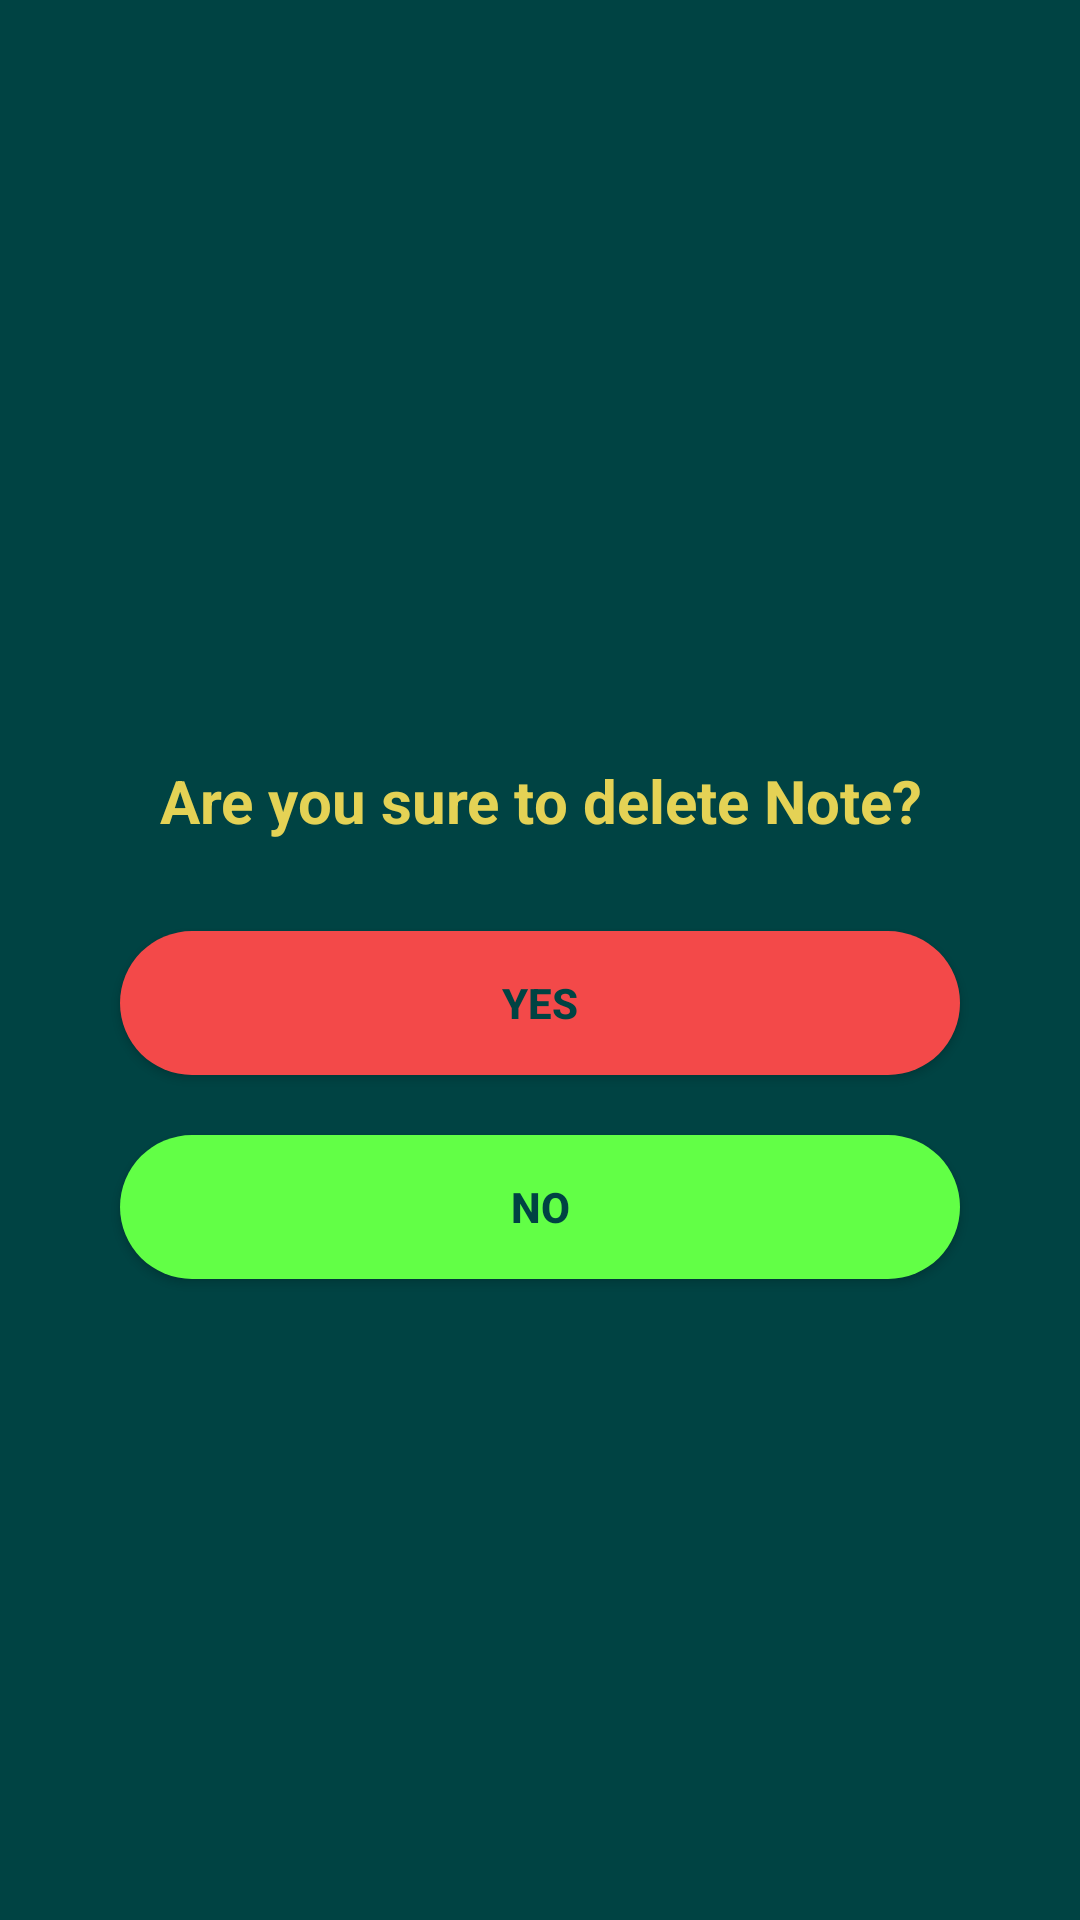

Produce the Android XML layout that renders to this screen, including the resource entries it uses.
<!-- AndroidManifest.xml: application theme Theme.NoteApp -->
<!-- res/layout/delete_bottom_sheet.xml -->
<?xml version="1.0" encoding="utf-8"?>
<LinearLayout xmlns:android="http://schemas.android.com/apk/res/android"
    android:id="@+id/bottomSheet"
    android:layout_width="match_parent"
    android:layout_height="wrap_content"
    android:background="@color/bg"
    android:gravity="center"

    android:orientation="vertical">

    <View
        android:layout_width="100dp"
        android:layout_height="10dp"
        android:layout_margin="20dp"
        android:background="@drawable/delete_indicatior_shape" />

    <TextView
        android:layout_width="match_parent"
        android:layout_height="wrap_content"
        android:layout_margin="10dp"
        android:gravity="center"
        android:text="Are you sure to delete Note?"
        android:textColor="@color/yellow"
        android:textSize="20sp"
        android:textStyle="bold" />


    <androidx.appcompat.widget.AppCompatButton
        android:id="@+id/yesDeleteBtn"
        android:layout_width="match_parent"
        android:layout_height="wrap_content"
        android:layout_marginStart="40dp"
        android:layout_marginTop="20dp"
        android:layout_marginEnd="40dp"
        android:background="@drawable/delete_note_btn"
        android:text="Yes"
        android:textColor="@color/bg"
        android:textStyle="bold" />


    <androidx.appcompat.widget.AppCompatButton
        android:id="@+id/noDeleteBtn"
        android:layout_width="match_parent"
        android:layout_height="wrap_content"
        android:layout_marginStart="40dp"
        android:layout_marginTop="20dp"
        android:layout_marginEnd="40dp"
        android:layout_marginBottom="20dp"
        android:background="@drawable/no_note_delete_btn"
        android:text="No"
        android:textColor="@color/bg"
        android:textStyle="bold" />


</LinearLayout>
<!-- resources referenced by this layout -->
<resources>
  <color name="bg">#004343</color>
  <color name="yellow">#E4D255</color>
  <!-- drawable delete_note_btn (drawable) -->
  <?xml version="1.0" encoding="utf-8"?>
  <shape xmlns:android="http://schemas.android.com/apk/res/android"
      android:shape="rectangle">
      <solid android:color="#F34949" />
      <corners android:radius="50dp" />
  </shape>
  <!-- drawable no_note_delete_btn (drawable) -->
  <?xml version="1.0" encoding="utf-8"?>
  <shape xmlns:android="http://schemas.android.com/apk/res/android"
      android:shape="rectangle">
      <solid android:color="#62FF46" />
      <corners android:radius="50dp" />
  </shape>
  <style name="Theme.NoteApp" parent="Theme.MaterialComponents.DayNight.DarkActionBar">
          
          <item name="colorPrimary">@color/blue</item>
          <item name="colorPrimaryVariant">@color/blue</item>
          <item name="colorOnPrimary">@color/white</item>
          
          <item name="colorSecondary">@color/teal_200</item>
          <item name="colorSecondaryVariant">@color/teal_700</item>
          <item name="colorOnSecondary">@color/black</item>
          
          <item name="android:statusBarColor" tools:targetApi="l">?attr/colorPrimaryVariant</item>
          
      </style>
  <color name="blue">#101F51</color>
  <color name="white">#FFFFFFFF</color>
  <color name="teal_200">#FF03DAC5</color>
  <color name="teal_700">#FF018786</color>
  <color name="black">#FF000000</color>
</resources>
